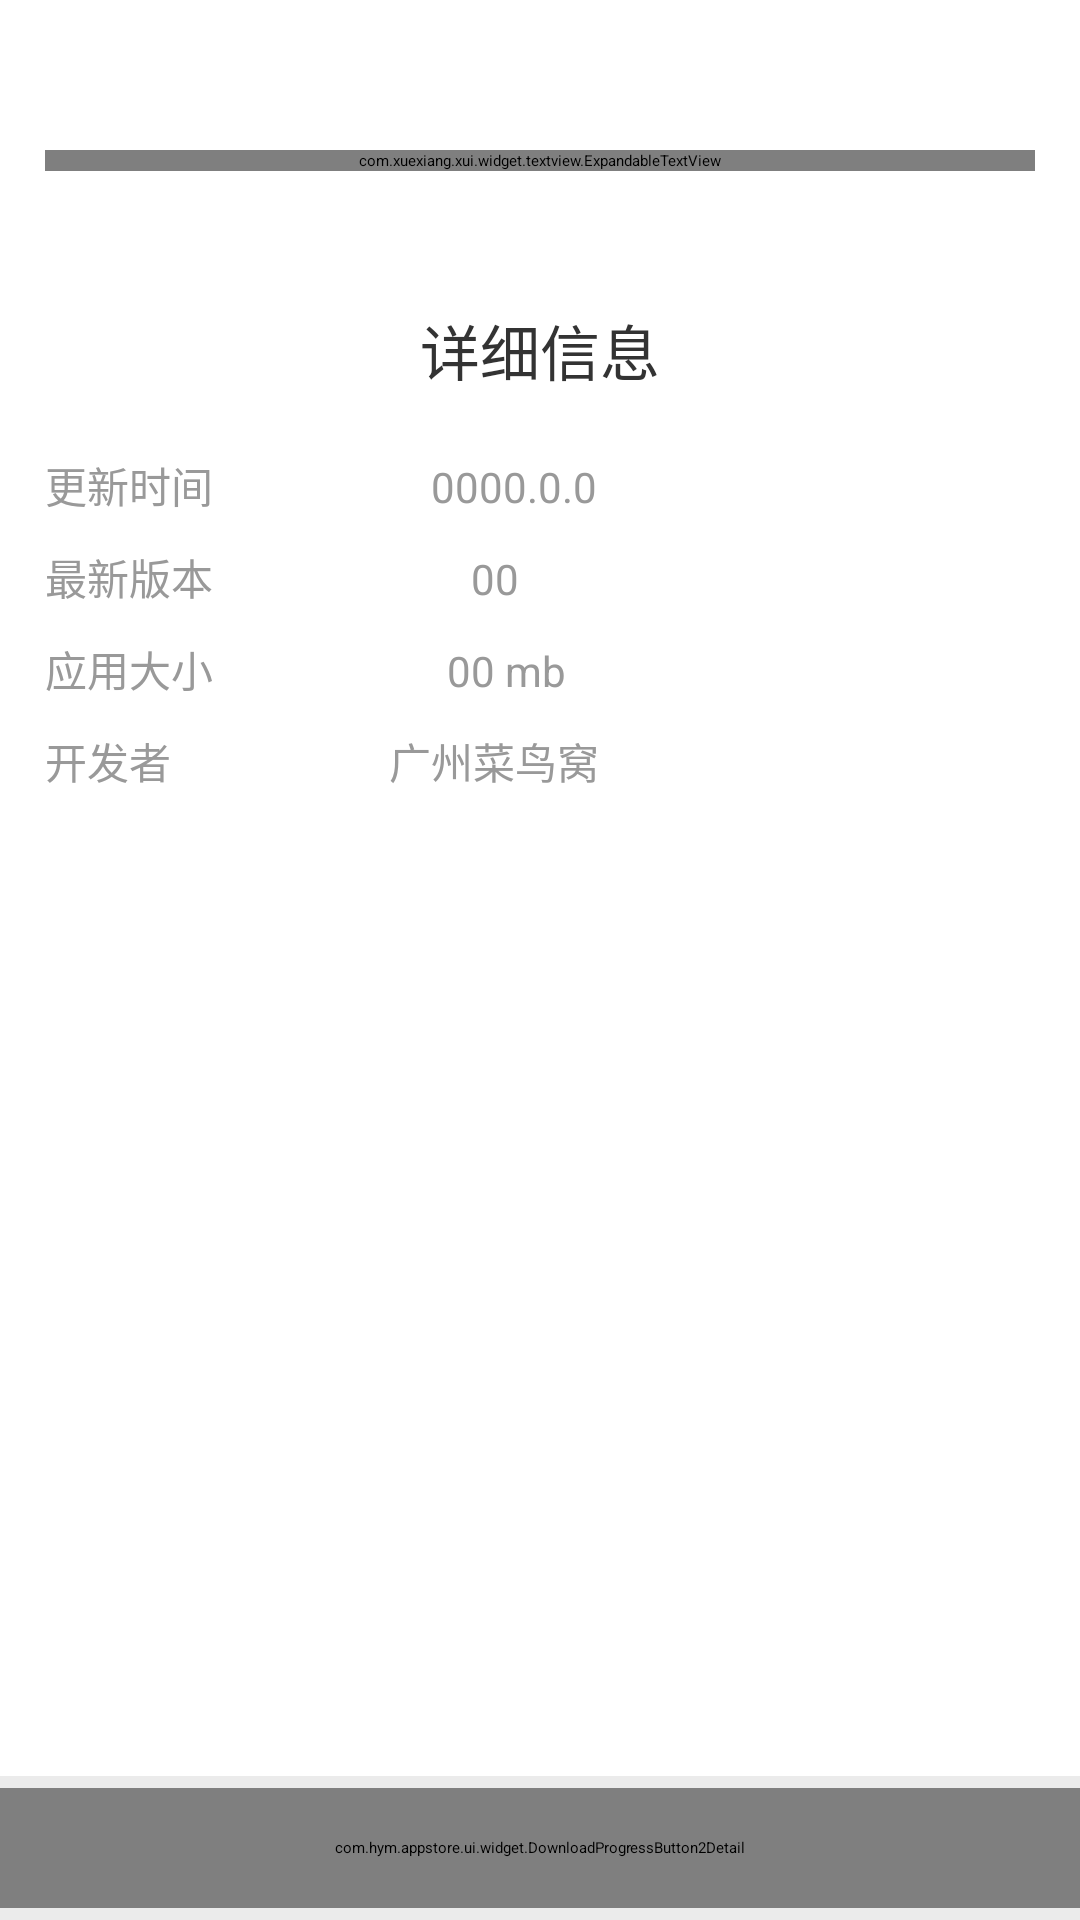

Here is an Android app screen rendered from its layout file. Give the layout XML and the strings, colors and styles it references.
<!-- AndroidManifest.xml: application theme AppTheme1 -->
<!-- res/layout/fragment_app_detail.xml -->
<?xml version="1.0" encoding="utf-8"?>
<LinearLayout
    xmlns:android="http://schemas.android.com/apk/res/android"
    xmlns:app="http://schemas.android.com/apk/res-auto"
    xmlns:tools="http://schemas.android.com/tools"
    android:layout_width="match_parent"
    android:layout_height="match_parent"
    android:background="@color/theme_while"
    android:orientation="vertical"
    >

    <LinearLayout
        android:layout_width="match_parent"
        android:layout_height="0dp"
        android:layout_weight="1"
        android:background="@color/theme_while"
        android:orientation="vertical"
        tools:context=".ui.activity.AppDetailsActivity"
        >


        <HorizontalScrollView
            android:layout_width="wrap_content"
            android:layout_height="wrap_content"
            android:layout_gravity="center_vertical"
            android:background="@color/theme_while"
            android:paddingBottom="10dp"
            android:scrollbars="none">
            <LinearLayout
                android:layout_width="wrap_content"
                android:layout_height="wrap_content"
                android:id="@+id/view_gallery"
                android:layout_gravity="center_vertical"
                android:orientation="horizontal">
            </LinearLayout>

        </HorizontalScrollView>

        <LinearLayout
            style="@style/Text_Title_Large"
            android:layout_width="match_parent"
            android:layout_height="wrap_content"
            android:padding="15dp"
            android:text="应用描述"
            >

            <com.xuexiang.xui.widget.textview.ExpandableTextView
                android:id="@+id/view_introduction"
                android:layout_width="match_parent"
                android:layout_height="wrap_content"
                android:layout_marginTop="20dp"
                android:background="@color/theme_while"
                app:etv_animDuration="200"
                app:etv_maxCollapsedLines="4"
                app:etv_animAlphaStart="0.7">
                <TextView
                    android:id="@+id/expandable_text"
                    style="@style/Text_Content"
                    android:layout_width="match_parent"
                    android:layout_height="wrap_content"
                    android:textSize="14sp" />

                <ImageButton
                    android:id="@+id/expand_collapse"
                    android:layout_width="wrap_content"
                    android:layout_height="wrap_content"
                    android:layout_gravity="right|bottom"
                    android:background="@android:color/transparent"
                    android:padding="?attr/xui_config_content_spacing_vertical"/>


            </com.xuexiang.xui.widget.textview.ExpandableTextView>


        </LinearLayout>

        <LinearLayout
            android:layout_width="match_parent"
            android:layout_height="wrap_content"
            android:layout_marginTop="10dp"
            android:background="@color/theme_while"
            android:gravity="center_horizontal"
            android:orientation="vertical"
            android:padding="15dp">

            <TextView
                style="@style/Text_Title_Large"
                android:layout_width="wrap_content"
                android:layout_height="wrap_content"
                android:text="详细信息" />


            <LinearLayout
                android:layout_width="match_parent"
                android:layout_height="wrap_content"
                android:layout_marginTop="20dp"
                android:orientation="horizontal">

                <TextView
                    style="@style/Text_Content"
                    android:layout_width="wrap_content"
                    android:layout_height="wrap_content"
                    android:layout_weight="1"
                    android:text="更新时间" />

                <TextView
                    android:id="@+id/txt_update_time"
                    style="@style/Text_Content_grey_800"
                    android:layout_width="wrap_content"
                    android:layout_height="wrap_content"
                    android:layout_weight="2"
                    android:text="0000.0.0" />

            </LinearLayout>


            <LinearLayout
                android:layout_width="match_parent"
                android:layout_height="wrap_content"
                android:layout_marginTop="10dp"
                android:orientation="horizontal">

                <TextView
                    style="@style/Text_Content"
                    android:layout_width="wrap_content"
                    android:layout_height="wrap_content"
                    android:layout_weight="1"
                    android:text="最新版本" />

                <TextView
                    android:id="@+id/txt_version"
                    style="@style/Text_Content_grey_800"
                    android:layout_width="wrap_content"
                    android:layout_height="wrap_content"
                    android:layout_weight="2"
                    android:text="00" />

            </LinearLayout>

            <LinearLayout
                android:layout_width="match_parent"
                android:layout_height="wrap_content"
                android:layout_marginTop="10dp"
                android:orientation="horizontal">

                <TextView
                    style="@style/Text_Content"
                    android:layout_width="wrap_content"
                    android:layout_height="wrap_content"
                    android:layout_weight="1"
                    android:text="应用大小" />

                <TextView
                    android:id="@+id/txt_apk_size"
                    style="@style/Text_Content_grey_800"
                    android:layout_width="wrap_content"
                    android:layout_height="wrap_content"
                    android:layout_weight="2"
                    android:text="00 mb" />


            </LinearLayout>

            <LinearLayout
                android:layout_width="match_parent"
                android:layout_height="wrap_content"
                android:layout_marginTop="10dp"
                android:orientation="horizontal">


                <TextView
                    style="@style/Text_Content"
                    android:layout_width="wrap_content"
                    android:layout_height="wrap_content"
                    android:layout_weight="1"
                    android:text="开发者" />

                <TextView
                    android:id="@+id/txt_publisher"
                    style="@style/Text_Content_grey_800"
                    android:layout_width="wrap_content"
                    android:layout_height="wrap_content"
                    android:layout_weight="2"
                    android:text="广州菜鸟窝" />

            </LinearLayout>


        </LinearLayout>

        <LinearLayout
            android:id="@+id/layout_view_same_dev"
            android:layout_width="match_parent"
            android:layout_height="wrap_content"
            android:layout_marginTop="10dp"
            android:background="@color/theme_while"
            android:gravity="center"
            android:orientation="vertical"
            android:visibility="gone"
            android:padding="15dp">

            <TextView
                style="@style/Text_Title_Large"
                android:layout_width="wrap_content"
                android:layout_height="wrap_content"
                android:text="相同开发者的应用" />

            <TextView
                android:id="@+id/txt_publisher2"
                style="@style/Text_Content"
                android:layout_width="wrap_content"
                android:layout_height="wrap_content"
                android:text="相同开发者的应用" />


            <androidx.recyclerview.widget.RecyclerView
                android:id="@+id/recycler_view_same_dev"
                android:layout_width="match_parent"
                android:layout_height="wrap_content"
                android:layout_marginTop="15dp"
                android:clipToPadding="false"
                android:elevation="1dp"
                android:scrollbarStyle="outsideOverlay"
                android:scrollbars="none" />
        </LinearLayout>


        <LinearLayout
            android:id="@+id/layout_view_relate"
            android:layout_width="match_parent"
            android:layout_height="wrap_content"
            android:layout_marginBottom="100dp"
            android:layout_marginTop="10dp"
            android:background="@color/theme_while"
            android:gravity="center_horizontal"
            android:orientation="vertical"
            android:visibility="gone"
            android:padding="15dp">

            <TextView
                style="@style/Text_Title_Large"
                android:layout_width="wrap_content"
                android:layout_height="wrap_content"
                android:text="相关的应用" />


            <androidx.recyclerview.widget.RecyclerView
                android:id="@+id/recycler_view_relate"
                android:layout_width="match_parent"
                android:layout_height="wrap_content"
                android:layout_marginTop="15dp"
                android:clipToPadding="false"
                android:elevation="1dp"
                android:scrollbarStyle="outsideOverlay"
                android:scrollbars="none" />


        </LinearLayout>



    </LinearLayout>

    <LinearLayout
        android:layout_width="match_parent"
        android:layout_height="48dp"
        android:id="@+id/linearLayout_btn"
        android:orientation="horizontal"
        android:layout_gravity="bottom"
        android:background="@color/line"
        android:layout_alignParentBottom="true">

        <com.hym.appstore.ui.widget.DownloadProgressButton2Detail
            android:layout_gravity="center"
            android:layout_width="match_parent"
            android:id="@+id/download_detail_btn"
            android:layout_height="40dp"
            app:progress_btn_background_color="@color/theme_blue"
            app:progress_btn_radius="10dp"
            app:progress_btn_background_second_color="@color/theme_while"
            app:progress_btn_text_color="@android:color/black"
            app:progress_btn_text_cover_color="@color/TextColor"
            app:progress_btn_ball_style="STYLE_BALL_PULSE"
            app:progress_btn_border_width="2dp"
            />


    </LinearLayout>

</LinearLayout>
<!-- resources referenced by this layout -->
<resources>
  <color name="TextColor">#333333</color>
  <color name="line">#ebebeb</color>
  <color name="theme_blue">#00c6e6</color>
  <color name="theme_while">#ffffff</color>
  <style name="Text_Content">
          <item name="android:textSize">14dp</item>
          <item name="android:textColor">@color/theme_grey</item>
      </style>
  <style name="Text_Content_grey_800">
          <item name="android:textSize">14dp</item>
          <item name="android:textColor">@color/theme_grey</item>
      </style>
  <style name="Text_Title_Large" parent="Text_Title">
          <item name="android:textSize">20dp</item>
      </style>
  <style name="AppTheme1" parent="XUITheme.Phone">
          <item name="android:windowAnimationStyle">@style/Animation</item>
          <item name="colorPrimary">@color/theme_while</item>
          <item name="colorPrimaryDark">@color/TextColor</item>
          <item name="colorAccent">@color/theme_blue</item>
          <item name="android:textColor">@color/TextColor</item>
          <item name="android:textColorPrimary">@color/TextColor</item>
          <item name="android:windowTranslucentStatus">true</item>
          <item name="actionOverflowMenuStyle">@style/CMOptionsMenu</item>
      </style>
  <color name="theme_grey">#999999</color>
  <style name="Text_Title">
          <item name="android:layout_marginTop">5dp</item>
          <item name="android:textSize">16dp</item>
          <item name="android:textColor">@color/TextColor</item>
      </style>
  <style name="Animation" parent="@android:style/Animation">
          <item name="android:activityOpenEnterAnimation">@anim/on_activity_open</item>
          <item name="android:activityOpenExitAnimation">@anim/on_activity_puse</item>
          <item name="android:activityCloseEnterAnimation">@anim/on_activity_reopen</item>
          <item name="android:activityCloseExitAnimation">@anim/on_activity_close</item>
          <item name="android:taskOpenEnterAnimation">@anim/on_activity_open</item>
          <item name="android:taskOpenExitAnimation">@anim/on_activity_puse</item>
          <item name="android:taskCloseEnterAnimation">@anim/on_activity_reopen</item>
          <item name="android:taskCloseExitAnimation">@anim/on_activity_close</item>
          <item name="android:taskToFrontEnterAnimation">@null</item>
          <item name="android:taskToFrontExitAnimation">@null</item>
          <item name="android:taskToBackEnterAnimation">@null</item>
          <item name="android:taskToBackExitAnimation">@null</item>
      </style>
  <style name="CMOptionsMenu" parent="Widget.AppCompat.PopupMenu.Overflow">
          <item name="android:popupBackground">@color/line</item>
      </style>
</resources>
